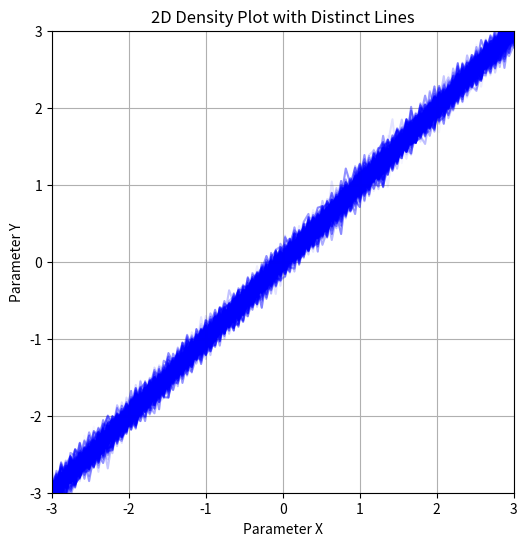

The script that saved this image:

import numpy as np
import matplotlib.pyplot as plt

# Generate synthetic data
n_lines = 200
x = np.linspace(-3, 3, 100)
solutions = [x + np.random.normal(scale=0.1, size=x.shape) for _ in range(n_lines)]
probabilities = np.random.rand(n_lines)  # Random probabilities

# Setting up the plot
plt.figure(figsize=(8, 6))

# Plot each solution line with varying opacity
for solution, prob in zip(solutions, probabilities):
    plt.plot(x, solution, color='blue', alpha=prob/2)  # Scale opacity by probability

# Customizing the plot
plt.title('2D Density Plot with Distinct Lines')
plt.xlabel('Parameter X')
plt.ylabel('Parameter Y')
plt.grid(True)
plt.xlim([-3, 3])
plt.ylim([-3, 3])
plt.gca().set_aspect('equal', adjustable='box')
plt.show()
